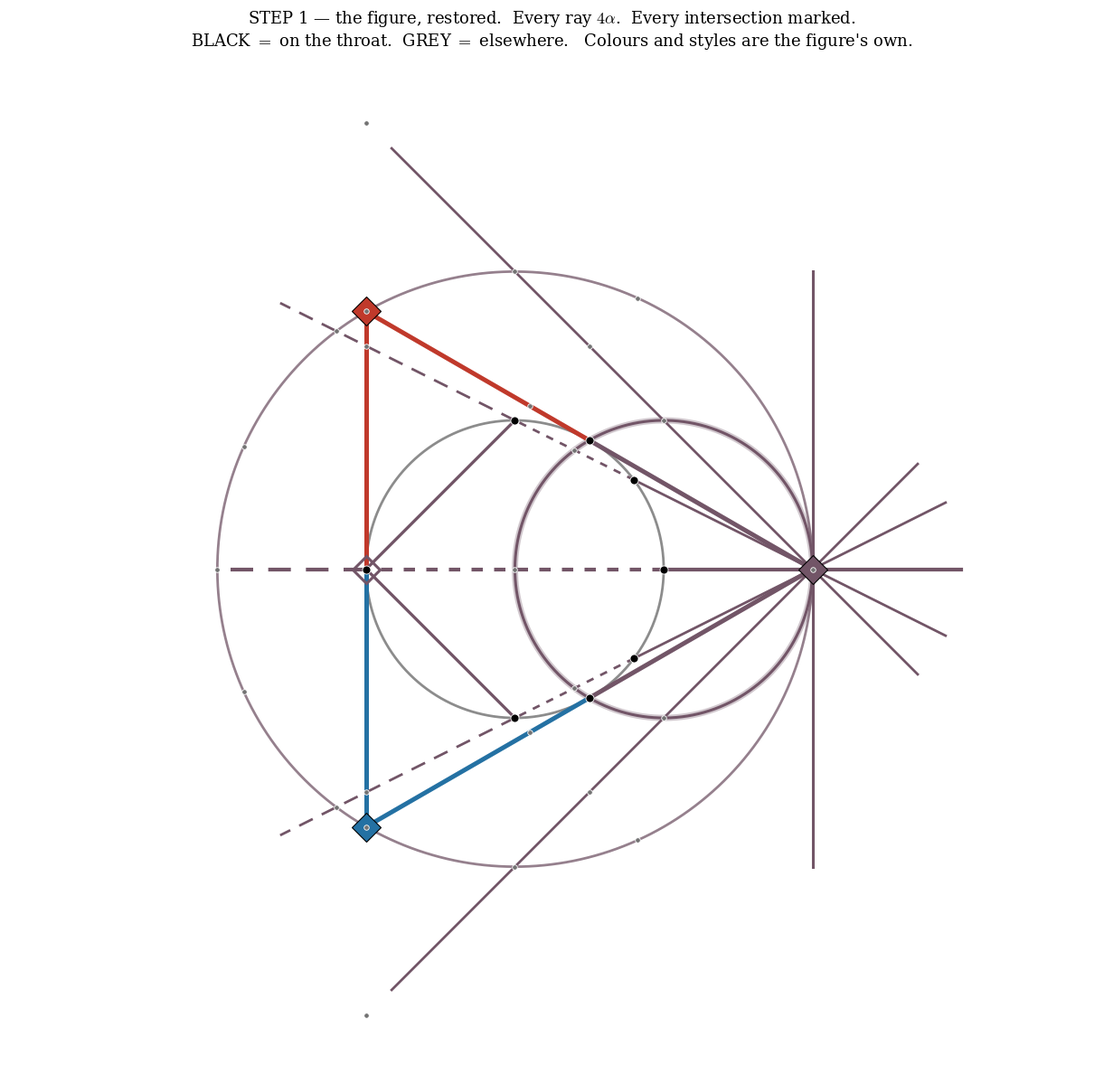

Generate this figure with matplotlib:
"""
STEP 1 (r1108) — p3_overhead.py, RESTORED. Rays cut to 4 alpha. Every intersection marked.

DARYL'S CONVENTIONS, read off his own code and KEPT:
    COLOUR = WHOSE IT IS.   PURPLE = hinge 0 and everything it draws.  RED = hinge 120.
                            BLUE = hinge 240.  The triangle's sides change colour AT the
                            tangent point -- "where the two rulings cross on their way across".
    STYLE  = WHERE IT IS.   solid       = hinge -> FIRST HIT      (the near side)
                            dotted(3,3) = first hit -> onward     (the far side)
                            dashed(6,4) = past the pole           ("up the hyperboloid")

CHANGES THIS STEP, and only these:
    * every ray from the hinge is cut to EXACTLY 4 alpha.
    * EVERY intersection is computed and marked -- lines x equator, lines x Thales,
      lines x each other, lines x the hinge circle.
NOTHING recoloured. Nothing invented. The numbers are printed so they can be checked.
"""
import numpy as np, matplotlib
matplotlib.use('Agg')
import matplotlib.pyplot as plt
import matplotlib.colors as mc
from itertools import combinations

plt.rcParams.update({'font.family': 'serif', 'font.size': 11, 'mathtext.fontset': 'cm'})
BLUE, RED = '#2471a3', '#c0392b'
PURPLE = tuple((np.array(mc.to_rgb(RED)) + np.array(mc.to_rgb(BLUE)))/2)
S3 = np.sqrt(3)
H = lambda d: 2*np.array([np.cos(np.deg2rad(d)), np.sin(np.deg2rad(d))])
COL = {0: PURPLE, 120: RED, 240: BLUE}
A0 = H(0)
RAY = 4.0                                    # ** 4 alpha. all of them. **

fig, ax = plt.subplots(figsize=(15.5, 15.5)); ax.set_aspect('equal')
th = np.linspace(0, 2*np.pi, 500)

# ---- the circles, as his ----
ax.plot(np.cos(th), np.sin(th), color='0.55', lw=2.0, zorder=2)                    # equator
ax.plot(2*np.cos(th), 2*np.sin(th), color=PURPLE, lw=2.0, alpha=0.75, zorder=1)    # hinge circle
ax.plot(1+np.cos(th), np.sin(th), color=PURPLE, lw=2.2, zorder=3)                  # Thales
ax.plot(1+np.cos(th), np.sin(th), color=PURPLE, lw=5.0, alpha=0.32, zorder=2)      # overcritical arc

# ---- the three sides: tangent at midpoints, colour changing there ----
for a, b in [(0, 120), (120, 240), (240, 0)]:
    A, B = H(a), H(b); M = (A+B)/2
    ax.plot([A[0], M[0]], [A[1], M[1]], color=COL[a], lw=3.6, zorder=4)
    ax.plot([M[0], B[0]], [M[1], B[1]], color=COL[b], lw=3.6, zorder=4)
for d in (0, 120, 240):
    ax.plot(*H(d), 'D', color=COL[d], ms=16, zorder=9, markeredgecolor='k', markeredgewidth=0.8)

# ---- hinge-0's rays, ALL 4 alpha, his styles ----
def unit(v): return v/np.hypot(*v)
RAYS = [('to the +pole',  np.array([0.8, +0.6]), np.array([0.0, +1.0])),
        ('to the -pole',  np.array([0.8, -0.6]), np.array([0.0, -1.0])),
        ('the horizontal', np.array([1.0, 0.0]), np.array([-1.0, 0.0]))]
for nm, K, P in RAYS:
    u = unit(K - A0)
    tK, tP = np.dot(K-A0, u), np.dot(P-A0, u)
    lw = 3.0 if 'horiz' in nm else 2.0
    ax.plot(*np.c_[A0, A0+tK*u], color=PURPLE, lw=lw, zorder=5)                       # solid: near
    ax.plot(*np.c_[A0+tK*u, A0+tP*u], color=PURPLE, lw=lw, ls=(0,(3,3)), zorder=5)    # dotted: far
    ax.plot(*np.c_[A0+tP*u, A0+RAY*u], color=PURPLE, lw=lw, ls=(0,(6,4)), zorder=5)   # dashed: beyond
    ax.plot(*np.c_[A0, A0-1.0*u], color=PURPLE, lw=lw, zorder=5)                      # behind the hinge
for sgn in (+1, -1):                                                                   # the 45-deg rays
    u = unit(np.array([1.0, sgn*1.0]) - A0)
    ax.plot(*np.c_[A0, A0+RAY*u], color=PURPLE, lw=2.0, zorder=5)
    ax.plot(*np.c_[A0, A0-1.0*u], color=PURPLE, lw=2.0, zorder=5)
ax.plot([2, 2], [A0[1]-RAY/2, A0[1]+RAY/2], color=PURPLE, lw=2.2, zorder=5)            # the vertical
for sgn in (+1, -1):                                                                   # the 45-deg chords
    ax.plot([0, -1], [sgn*1.0, 0], color=PURPLE, lw=2.4, zorder=5)
ax.plot(-1, 0, 'D', color=PURPLE, ms=15, zorder=10, markerfacecolor='none', markeredgewidth=2.2)

# =====================================================================
# EVERY INTERSECTION
# =====================================================================
def line_circle(P, u, C, R):
    f = P - C; b = 2*np.dot(f, u); c = np.dot(f, f) - R*R; disc = b*b - 4*c
    if disc < 0: return []
    return [P + t*u for t in ((-b-np.sqrt(disc))/2, (-b+np.sqrt(disc))/2)]
def line_line(P1, u1, P2, u2):
    A_ = np.array([u1, -u2]).T
    if abs(np.linalg.det(A_)) < 1e-12: return None
    t = np.linalg.solve(A_, P2 - P1); return P1 + t[0]*u1

# the full set of straight lines in the figure, as (name, point, direction)
LN = []
for nm, K, P in RAYS: LN.append((nm, A0, unit(K - A0)))
for sgn in (+1, -1): LN.append((f'45° {sgn:+d}', A0, unit(np.array([1.0, sgn*1.0]) - A0)))
LN.append(('the vertical', A0, np.array([0.0, 1.0])))
for a, b in [(0, 120), (120, 240), (240, 0)]: LN.append((f'side {a}-{b}', H(a), unit(H(b)-H(a))))
for sgn in (+1, -1): LN.append((f'45° chord {sgn:+d}', np.array([0.0, sgn*1.0]), unit(np.array([-1.0, -sgn*1.0]))))

pts = []
for nm, P, u in LN:
    for C, R, cn in [(np.zeros(2), 1.0, 'equator'), (np.array([1.0, 0.0]), 1.0, 'Thales'),
                     (np.zeros(2), 2.0, 'hinge circle')]:
        for X in line_circle(P, u, C, R): pts.append((X, f'{nm} × {cn}'))
for (n1, P1, u1), (n2, P2, u2) in combinations(LN, 2):
    X = line_line(P1, u1, P2, u2)
    if X is not None and np.hypot(*X) < 3.4: pts.append((X, f'{n1} × {n2}'))

uniq = []
for X, lab in pts:
    if not any(np.allclose(X, Y, atol=1e-6) for Y, _ in uniq): uniq.append((X, lab))
for X, lab in uniq:
    on_eq = abs(np.hypot(*X) - 1) < 1e-6
    ax.plot(*X, 'o', color=('k' if on_eq else '0.45'), ms=6.5 if on_eq else 4.0,
            zorder=11, markeredgecolor='w', markeredgewidth=0.6)

ax.set_xlim(-3.4, 3.9); ax.set_ylim(-3.4, 3.4); ax.axis('off')
ax.set_title("STEP 1 — the figure, restored.  Every ray $4\\alpha$.  Every intersection marked.\n"
             "BLACK $=$ on the throat.  GREY $=$ elsewhere.   Colours and styles are the figure's own.",
             fontsize=13, pad=14)
plt.savefig('step1_all_points.pdf', bbox_inches='tight')
plt.savefig('step1_all_points.png', dpi=145, bbox_inches='tight')

print(f"{len(uniq)} distinct intersections\n")
print("="*88)
print("ON THE THROAT — these are the ones that can be horizons")
print("="*88)
onthroat = [(X, l) for X, l in uniq if abs(np.hypot(*X)-1) < 1e-6]
for X, lab in sorted(onthroat, key=lambda z: np.degrees(np.arctan2(z[0][1], z[0][0])) % 360):
    b = np.degrees(np.arctan2(X[1], X[0])) % 360
    rat = all(abs(v*5 - round(v*5)) < 1e-9 for v in X)
    print(f"  ({X[0]:+.5f}, {X[1]:+.5f})   β = {b:7.3f}°   {'** RATIONAL **' if rat else ''}   {lab}")
print()
print("="*88)
print("OFF THE THROAT")
print("="*88)
for X, lab in sorted([(X, l) for X, l in uniq if abs(np.hypot(*X)-1) >= 1e-6],
                     key=lambda z: np.hypot(*z[0])):
    print(f"  ({X[0]:+.5f}, {X[1]:+.5f})   |X| = {np.hypot(*X):.5f}   {lab}")
